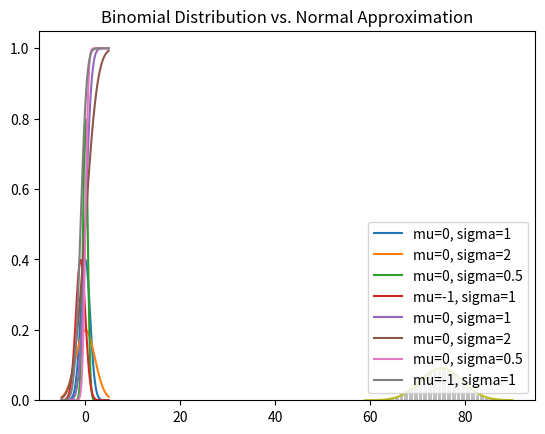

Source code (Python):
from __future__ import division
from collections import Counter
from matplotlib import pyplot as plt
import math
import random

# Various examples involving different random variable distributions

# Uniform Distribution:

def uniform_pdf(x):
    return 1 if x >= 0 and x < 1 else 0

def uniform_cdf(x):
    "returns the probability that a uniform random variable is <- x"
    if x < 0:   return 0    # uniform random is never less than 0
    elif x < 1: return x    # e.g. P(X <= 0.4) = 0.4
    else:       return 1    # uniform random is always less than 1

# Normal Distribution:

def normal_pdf (x, mu = 0, sigma = 1):
    sqrt_two_pi = math.sqrt(2 * math.pi)
    return (math.exp(-(x - mu) ** 2 / 2 / sigma ** 2)) / (sqrt_two_pi * sigma)

xs = [x / 10.0 for x in range(-50, 50)]

plt.plot(xs, [normal_pdf(x, sigma=1) for x in xs], '-', label = 'mu=0, sigma=1')
plt.plot(xs, [normal_pdf(x, sigma=2) for x in xs], '-', label = 'mu=0, sigma=2')
plt.plot(xs, [normal_pdf(x, sigma=0.5) for x in xs], '-', label = 'mu=0, sigma=0.5')
plt.plot(xs, [normal_pdf(x, mu=-1) for x in xs], '-', label = 'mu=-1, sigma=1')
plt.legend()
plt.title("Various Normal pdfs")
plt.show()


def normal_cdf(x, mu=0, sigma=1):
    return (1 + math.erf( (x-mu) / math.sqrt(2) / sigma )) / 2

plt.plot(xs, [normal_cdf(x, sigma=1) for x in xs], '-', label = 'mu=0, sigma=1')
plt.plot(xs, [normal_cdf(x, sigma=2) for x in xs], '-', label = 'mu=0, sigma=2')
plt.plot(xs, [normal_cdf(x, sigma=0.5) for x in xs], '-', label = 'mu=0, sigma=0.5')
plt.plot(xs, [normal_cdf(x, mu=-1) for x in xs], '-', label = 'mu=-1, sigma=1')
plt.legend(loc=4)   # bottom right
plt.title("Various Normal pdfs")
plt.show()

def inverse_normal_cdf(p, mu=0, sigma=1, tolerance=0.00001):
    """find approximate inverse using binary search"""

    # if not standard, compute standard and rescale
    if mu != 0 or sigma != 1:
        return mu + sigma *  inverse_normal_cdf(p, tolerance=tolerance)

    low_z, low_p = -10.0, 0
    hi_z, hi_p = 10.0, 1
    while hi_z - low_z > tolerance:
        mid_z = (low_z + hi_z) / 2
        mid_p = normal_cdf(mid_z)
        if mid_p < p:
            # midpoint is still too low, search above it
            low_z, low_p = mid_z, mid_p
        elif mid_p > p:
            # midpoint is still too high, search below it
            hi_z, hi_p = mid_z, mid_p
        else:
            break

    return mid_z

z_value = inverse_normal_cdf(2)

# check out wikipedia.org/wiki/Error_function and
# wikipedia.org/wiki/Binary_search_algorithm

# Binomial distribution and Bernoulli random variable

def bernoulli_trial(p):
    return 1 if random.random() < p else 0

def binomial(n, p):
    return sum(bernoulli_trial(p) for _ in range(n))

def make_hist(p, n, num_points):

    data = [binomial(n,p) for _ in range(num_points)]

    # use a bar chart to show the actual binomial sample
    histogram = Counter(data)
    plt.bar([x - 0.4 for x in histogram.keys()],
            [v / num_points for v in histogram.values()],
            0.8,
            color = '0.75')

    mu = p * n
    sigma = math.sqrt(n * p * (1-p))

    # use a line chart to show the normal approximation
    xs = range(min(data), max(data) + 1)
    ys = [normal_cdf(i + 0.5, mu, sigma) - normal_cdf(i - 0.5, mu, sigma) for i in xs]
    plt.plot(xs, ys)
    plt.title("Binomial Distribution vs. Normal Approximation")
    plt.show()

make_hist(0.75, 100, 10000)
